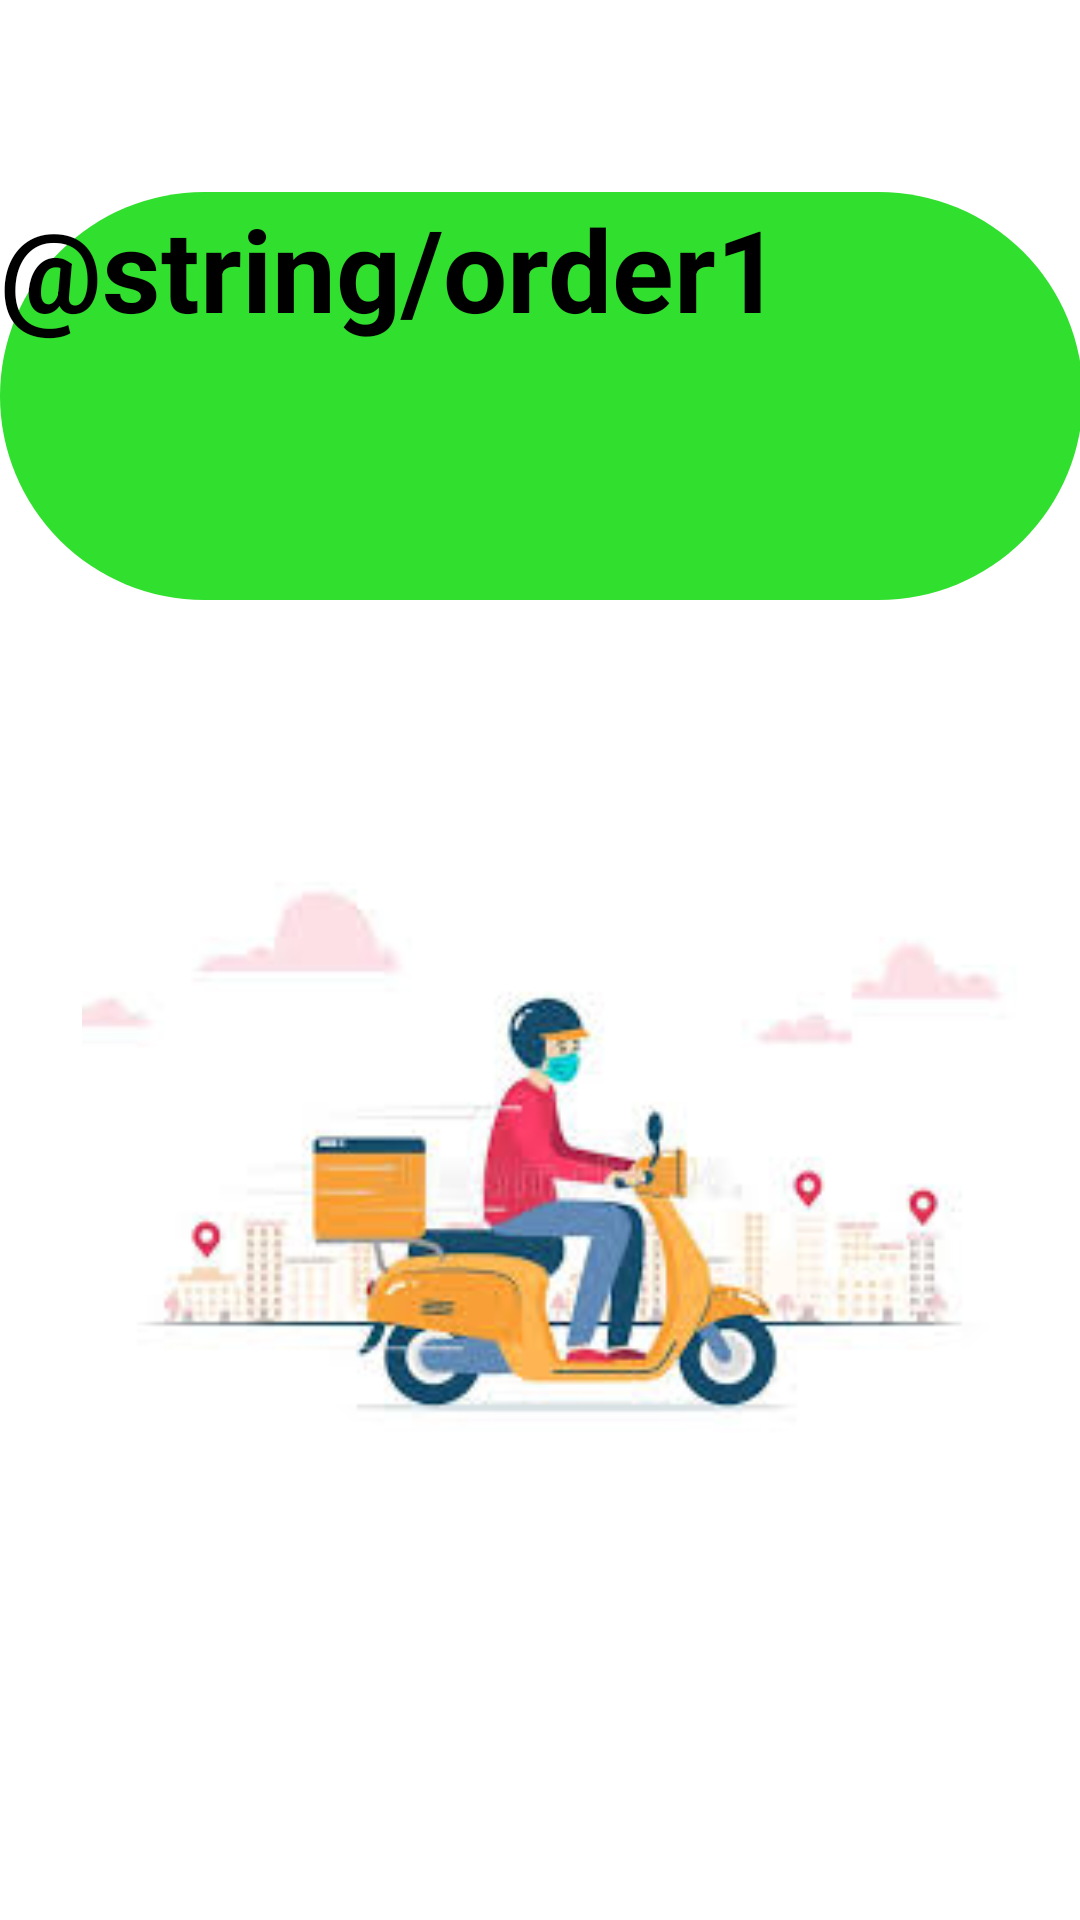

Layout XML and referenced resources for this Android screen:
<!-- AndroidManifest.xml: application theme Theme.FoodMart -->
<!-- res/layout/activity_order.xml -->
<?xml version="1.0" encoding="utf-8"?>
<androidx.constraintlayout.widget.ConstraintLayout xmlns:android="http://schemas.android.com/apk/res/android"
    xmlns:app="http://schemas.android.com/apk/res-auto"
    xmlns:tools="http://schemas.android.com/tools"
    android:layout_width="match_parent"
    android:layout_height="match_parent"
    android:background="@color/white"
    tools:context=".order">

    <ImageView
        android:id="@+id/imageView"
        android:layout_width="315dp"
        android:layout_height="412dp"
        app:layout_constraintBottom_toBottomOf="parent"
        app:layout_constraintEnd_toEndOf="parent"
        app:layout_constraintHorizontal_bias="0.604"
        app:layout_constraintStart_toStartOf="parent"
        app:layout_constraintTop_toTopOf="parent"
        app:layout_constraintVertical_bias="0.805"
        app:srcCompat="@drawable/rider" />

    <TextView
        android:id="@+id/textView"
        android:layout_width="361dp"
        android:layout_height="136dp"
        android:layout_marginTop="64dp"
        android:background="@drawable/round_bg"
        android:text="@string/order1"
        android:textColor="#000000"
        android:textSize="38sp"
        android:textStyle="bold"
        app:layout_constraintEnd_toEndOf="parent"
        app:layout_constraintStart_toStartOf="parent"
        app:layout_constraintTop_toTopOf="parent" />

</androidx.constraintlayout.widget.ConstraintLayout>
<!-- resources referenced by this layout -->
<resources>
  <color name="white">#FFFFFFFF</color>
  <!-- drawable rider: jpg bitmap (drawable, 7472 bytes) -->
  <!-- drawable round_bg (drawable) -->
  <?xml version="1.0" encoding="utf-8"?>
  <shape xmlns:android="http://schemas.android.com/apk/res/android">
    <solid android:color="#31DF2E"/>
      <corners android:radius="100dp"/>
  </shape>
  <style name="Theme.FoodMart" parent="Theme.MaterialComponents.Light.NoActionBar">
          
          <item name="colorPrimary">@color/purple_500</item>
          <item name="colorPrimaryVariant">@color/purple_700</item>
          <item name="colorOnPrimary">@color/white</item>
          
          <item name="colorSecondary">@color/teal_200</item>
          <item name="colorSecondaryVariant">@color/teal_700</item>
          <item name="colorOnSecondary">@color/black</item>
          
          <item name="android:statusBarColor" tools:targetApi="l">?attr/colorPrimaryVariant</item>
          
      </style>
  <color name="purple_500">#FF6200EE</color>
  <color name="purple_700">#FF3700B3</color>
  <color name="teal_200">#FF03DAC5</color>
  <color name="teal_700">#FF018786</color>
  <color name="black">#FF000000</color>
</resources>
